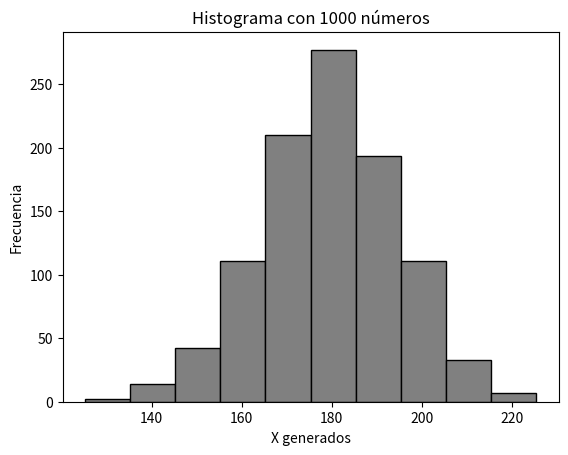

Recreate this plot in Python.
#Generador de una distribución normal
from random import random
import matplotlib.pyplot as plt
def normal(mu,s):
    suma=0
    l=[]
    for i in range(12):
        suma=suma+random()
        x=mu + s * (suma - 6)
    return x 
l1=[]
for i in range(1000):
    l1.append(normal(180,15))
print(l1, len(l1))
plt.hist(l1, color='grey', edgecolor='black')
plt.xlabel('X generados')
plt.ylabel('Frecuencia')
plt.title('Histograma con 1000 números')
plt.show()